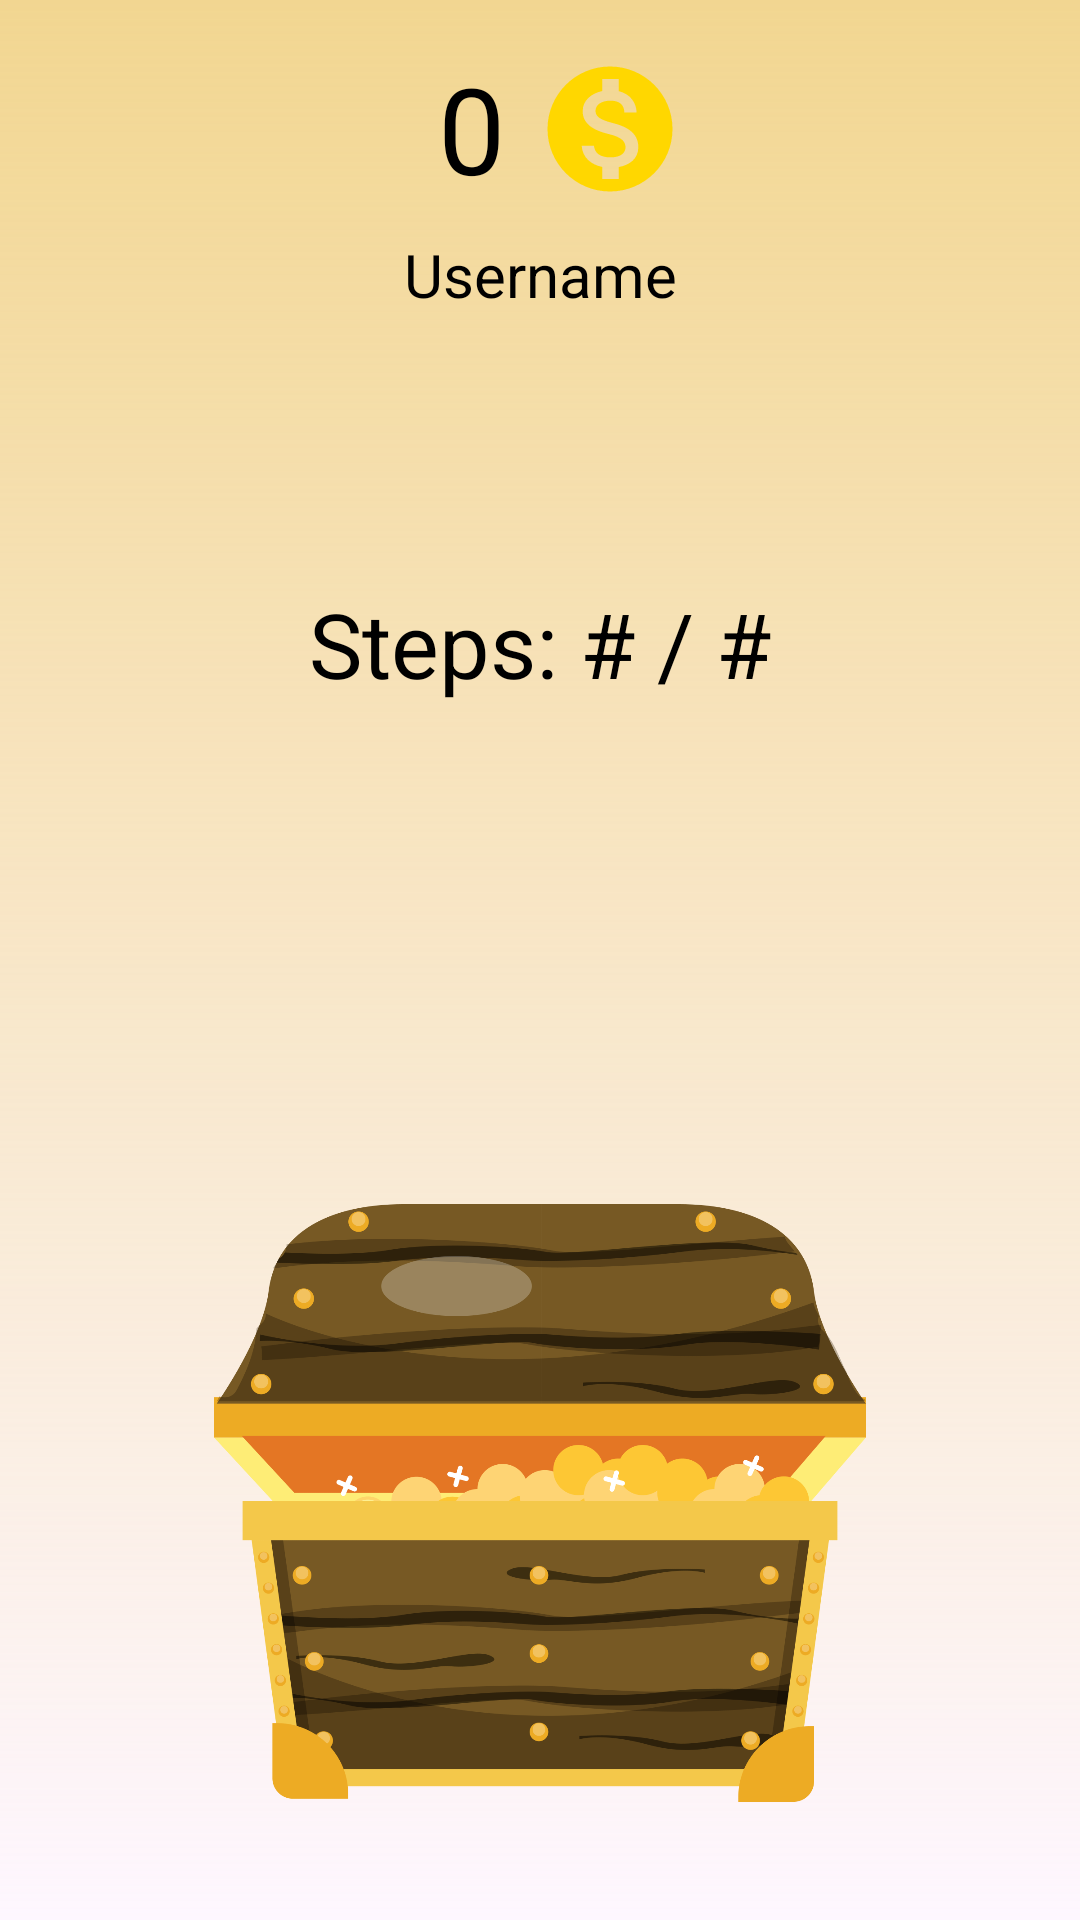

The Android layout XML behind this screen, and the referenced resources:
<!-- AndroidManifest.xml: application theme Theme.HackGT -->
<!-- res/layout/noar_gameplay.xml -->
<?xml version="1.0" encoding="utf-8"?>
<androidx.constraintlayout.widget.ConstraintLayout xmlns:android="http://schemas.android.com/apk/res/android"
    xmlns:app="http://schemas.android.com/apk/res-auto"
    xmlns:tools="http://schemas.android.com/tools"
    android:id="@+id/main"
    android:layout_width="match_parent"
    android:layout_height="match_parent"
    android:background="@drawable/gameplay_noar_bg"
    android:padding="16dp"
    android:scrollbarSize="10dp">

    <TextView
        android:id="@+id/amountCoins"
        android:layout_width="wrap_content"
        android:layout_height="wrap_content"
        android:layout_marginStart="170dp"
        android:text="0"
        android:textColor="@color/black"
        android:textSize="40sp"
        app:layout_constraintEnd_toStartOf="@+id/coin"
        app:layout_constraintStart_toEndOf="@+id/shop_button"
        app:layout_constraintStart_toStartOf="parent"
        app:layout_constraintTop_toTopOf="parent" />

    <ImageView
        android:id="@id/coin"
        android:layout_width="50dp"
        android:layout_height="50dp"
        android:layout_marginStart="10dp"
        android:layout_marginTop="2dp"
        android:layout_marginEnd="106dp"
        android:src="@drawable/baseline_monetization_on_24"
        app:layout_constraintEnd_toEndOf="parent"
        app:layout_constraintEnd_toStartOf="@+id/animalscreen_button"
        app:layout_constraintStart_toEndOf="@+id/amountCoins"
        app:layout_constraintTop_toTopOf="parent" />

    <ImageView
        android:id="@+id/shop_button"
        android:layout_width="50dp"
        android:layout_height="50dp"
        android:src="@drawable/baseline_shopping_cart_24"
        app:layout_constraintStart_toStartOf="parent"
        app:layout_constraintTop_toTopOf="parent" />


    <ImageView
        android:id="@+id/animalscreen_button"
        android:layout_width="50dp"
        android:layout_height="50dp"
        android:src="@drawable/baseline_pets_24"
        app:layout_constraintEnd_toEndOf="parent"
        app:layout_constraintTop_toTopOf="parent" />

    <TextView
        android:id="@+id/username_pb"
        android:layout_width="wrap_content"
        android:layout_height="wrap_content"
        android:text="Username"
        android:textColor="@color/black"
        android:textSize="20sp"
        app:layout_constraintEnd_toEndOf="parent"
        app:layout_constraintStart_toStartOf="parent"
        app:layout_constraintTop_toTopOf="@+id/guideline2" />

    <TextView
        android:id="@+id/stepsTaken"
        android:layout_width="wrap_content"
        android:layout_height="wrap_content"
        android:text="Steps: # / #"
        android:textSize="30sp"
        android:textColor="@color/black"
        app:layout_constraintBottom_toTopOf="@+id/guideline3"
        app:layout_constraintEnd_toEndOf="parent"
        app:layout_constraintStart_toStartOf="parent"
        app:layout_constraintTop_toTopOf="@+id/guideline2" />

    <ImageView
        android:id="@+id/chest"
        android:layout_width="300dp"
        android:layout_height="300dp"
        android:src="@drawable/treasure"
        app:layout_constraintEnd_toEndOf="parent"
        app:layout_constraintStart_toStartOf="parent"
        app:layout_constraintTop_toTopOf="@+id/guideline3" />

    <androidx.constraintlayout.widget.Guideline
        android:id="@+id/guideline2"
        android:layout_width="wrap_content"
        android:layout_height="wrap_content"
        android:orientation="horizontal"
        app:layout_constraintGuide_begin="62dp" />

    <androidx.constraintlayout.widget.Barrier
        android:id="@+id/barrier2"
        android:layout_width="wrap_content"
        android:layout_height="wrap_content"
        app:barrierDirection="top" />

    <androidx.constraintlayout.widget.Guideline
        android:id="@+id/guideline3"
        android:layout_width="wrap_content"
        android:layout_height="wrap_content"
        android:orientation="horizontal"
        app:layout_constraintGuide_begin="335dp" />


    <Button
        android:id="@+id/openChest"
        android:layout_width="wrap_content"
        android:layout_height="wrap_content"
        android:backgroundTint="#800000"
        android:text="Locked"
        android:textColor="@color/black"
        android:textSize="30sp"
        android:layout_marginBottom="50dp"
        android:enabled="false"
        app:layout_constraintBottom_toBottomOf="parent"
        app:layout_constraintEnd_toEndOf="parent"
        app:layout_constraintStart_toStartOf="parent"
        app:layout_constraintTop_toBottomOf="@+id/chest" />


</androidx.constraintlayout.widget.ConstraintLayout>
<!-- resources referenced by this layout -->
<resources>
  <!-- drawable baseline_monetization_on_24 (drawable) -->
  <vector xmlns:android="http://schemas.android.com/apk/res/android" android:height="24dp" android:tint="#FFD700" android:viewportHeight="24" android:viewportWidth="24" android:width="24dp">
        
      <path android:fillColor="#FFD700" android:pathData="M12,2C6.48,2 2,6.48 2,12s4.48,10 10,10 10,-4.48 10,-10S17.52,2 12,2zM13.41,18.09L13.41,20h-2.67v-1.93c-1.71,-0.36 -3.16,-1.46 -3.27,-3.4h1.96c0.1,1.05 0.82,1.87 2.65,1.87 1.96,0 2.4,-0.98 2.4,-1.59 0,-0.83 -0.44,-1.61 -2.67,-2.14 -2.48,-0.6 -4.18,-1.62 -4.18,-3.67 0,-1.72 1.39,-2.84 3.11,-3.21L10.74,4h2.67v1.95c1.86,0.45 2.79,1.86 2.85,3.39L14.3,9.34c-0.05,-1.11 -0.64,-1.87 -2.22,-1.87 -1.5,0 -2.4,0.68 -2.4,1.64 0,0.84 0.65,1.39 2.67,1.91s4.18,1.39 4.18,3.91c-0.01,1.83 -1.38,2.83 -3.12,3.16z"/>
      
  </vector>
  <!-- drawable gameplay_noar_bg (drawable) -->
  <?xml version="1.0" encoding="utf-8"?>
  <shape xmlns:android="http://schemas.android.com/apk/res/android">
  
      <gradient android:type="linear" android:angle="100"
          android:startColor="#F2D691"/>
  </shape>
  <!-- drawable treasure: png bitmap (drawable, 162441 bytes) -->
  <style name="Theme.HackGT" parent="Base.Theme.HackGT" />
  <style name="Base.Theme.HackGT" parent="Theme.Material3.DayNight.NoActionBar">
          
          
      </style>
  <!-- not gathered from this repository: default colours our renderer supplied (Android Studio template values) -->
  <color name="black">#FF000000</color>
</resources>
